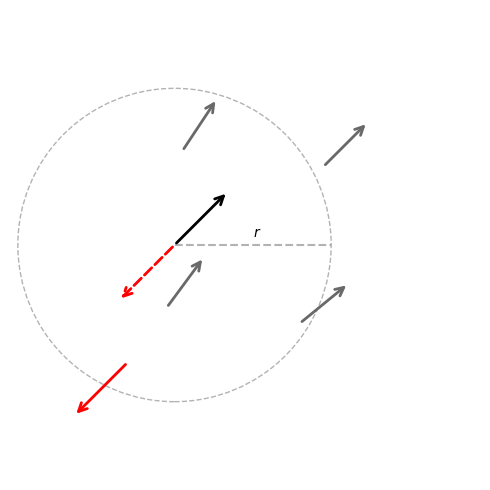

This figure's Python source:
import matplotlib.pyplot as plt
import numpy as np
from matplotlib.patches import Circle, FancyArrowPatch
import matplotlib.patheffects as path_effects

# Set the style sheet
plt.style.use('default')

def create_direction_arrows(positions, directions, colors, sizes=None):
    """Helper function to create direction arrows only"""
    if sizes is None:
        sizes = [1.0] * len(positions)
    
    arrows = []
    
    for pos, dir, color, size in zip(positions, directions, colors, sizes):
        # Create direction arrow
        arrow_length = 0.8*size
        end_point = (pos[0] + arrow_length * np.cos(dir), 
                     pos[1] + arrow_length * np.sin(dir))
        arrow = FancyArrowPatch(pos, end_point, color=color, arrowstyle='->', 
                               linewidth=2, mutation_scale=15, zorder=11)
        
        arrows.append(arrow)
        
    return arrows

# Create figure - single column width
fig, ax = plt.subplots(figsize=(5, 5))

# Common parameters
focal_color = 'black'  # Changed from red to black
neighbor_color = 'dimgray'  # Changed from skyblue to dark grey
defector_color = 'red'  # Changed from green to red

# Set plot limits
ax.set_xlim(-3, 3)
ax.set_ylim(-3, 3)
ax.set_aspect('equal')

# Reposition focal particle to be closest to defector
defector_pos = (-1.5, -1.5)  # Moved to a more opposite position from the majority
focal_pos = (-0.9, 0.0)  # Moved closer to defector
focal_dir = np.pi/4  # 45 degrees

# Create neighbors
neighbors_pos = [(1, 1), (-0.8, 1.2), (0.7, -1), (-1, -0.8)]
neighbors_dir = [np.pi/4, np.pi/4+0.2, np.pi/4-0.1, np.pi/4+0.15]
defector_dir = 5*np.pi/4  # Directly opposite to the majority direction (which is ~pi/4)

# Draw interaction radius
interaction_circle = Circle(focal_pos, radius=2, fill=False, linestyle='--', 
                           color='gray', alpha=0.6, zorder=1)
ax.add_patch(interaction_circle)

# Add radius line and label
radius_end = (focal_pos[0] + 2, focal_pos[1])
radius_line = plt.Line2D([focal_pos[0], radius_end[0]], [focal_pos[1], radius_end[1]], 
                         linestyle='--', color='gray', alpha=0.6)
ax.add_line(radius_line)
ax.text(focal_pos[0] + 1.0, focal_pos[1] + 0.1, r"$r$", fontsize=10)

# Create and add arrows only
focal_arrows = create_direction_arrows([focal_pos], [focal_dir], [focal_color], [1.2])
neighbor_arrows = create_direction_arrows(neighbors_pos, neighbors_dir, 
                                       [neighbor_color]*len(neighbors_pos))
defector_arrows = create_direction_arrows([defector_pos], [defector_dir], 
                                       [defector_color], [1.2])

for a in focal_arrows + neighbor_arrows + defector_arrows:
    ax.add_patch(a)

# Add new direction arrow (dashed) for focal particle showing the resulting change
new_dir = 5*np.pi/4  # Updated to match defector's direction
new_focal_arrow = FancyArrowPatch(focal_pos, 
                                (focal_pos[0] + np.cos(new_dir), 
                                 focal_pos[1] + np.sin(new_dir)), 
                                color=defector_color, arrowstyle='->', 
                                linestyle='--', linewidth=2, mutation_scale=15)
ax.add_patch(new_focal_arrow)

# Remove axes
ax.set_xticks([])
ax.set_yticks([])
for spine in ax.spines.values():
    spine.set_visible(False)

plt.tight_layout()
# save figure with editable text in SVG format. text should be editable in Inkscape
plt.savefig('sketch.svg', format='svg', dpi=300, bbox_inches='tight')
plt.show()
